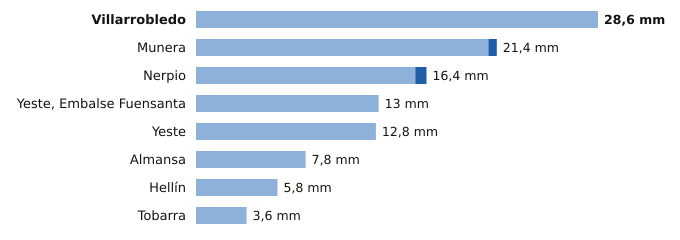

The table this chart was drawn from, first rows:
estacion, provincia, indicativo, mm_6_dias_anteriores, mm_hoy, mm_7_dias, horas_de_hoy
Villarrobledo, Albacete, 4091Y, 28.6, 0.0, 28.6, 6
Munera, Albacete, 4096Y, 20.8, 0.6, 21.4, 9
Nerpio, Albacete, 7067Y, 15.6, 0.8, 16.4, 8
Yeste, Embalse Fuensanta, Albacete, 7066Y, 13.0, 0.0, 13.0, 9
Yeste, Albacete, 7072Y, 12.8, 0.0, 12.8, 7
Almansa, Albacete, 8198Y, 7.8, 0.0, 7.8, 8
Hellín, Albacete, 7096B, 5.8, 0.0, 5.8, 9
Tobarra, Albacete, 7103Y, 3.6, 0.0, 3.6, 9
